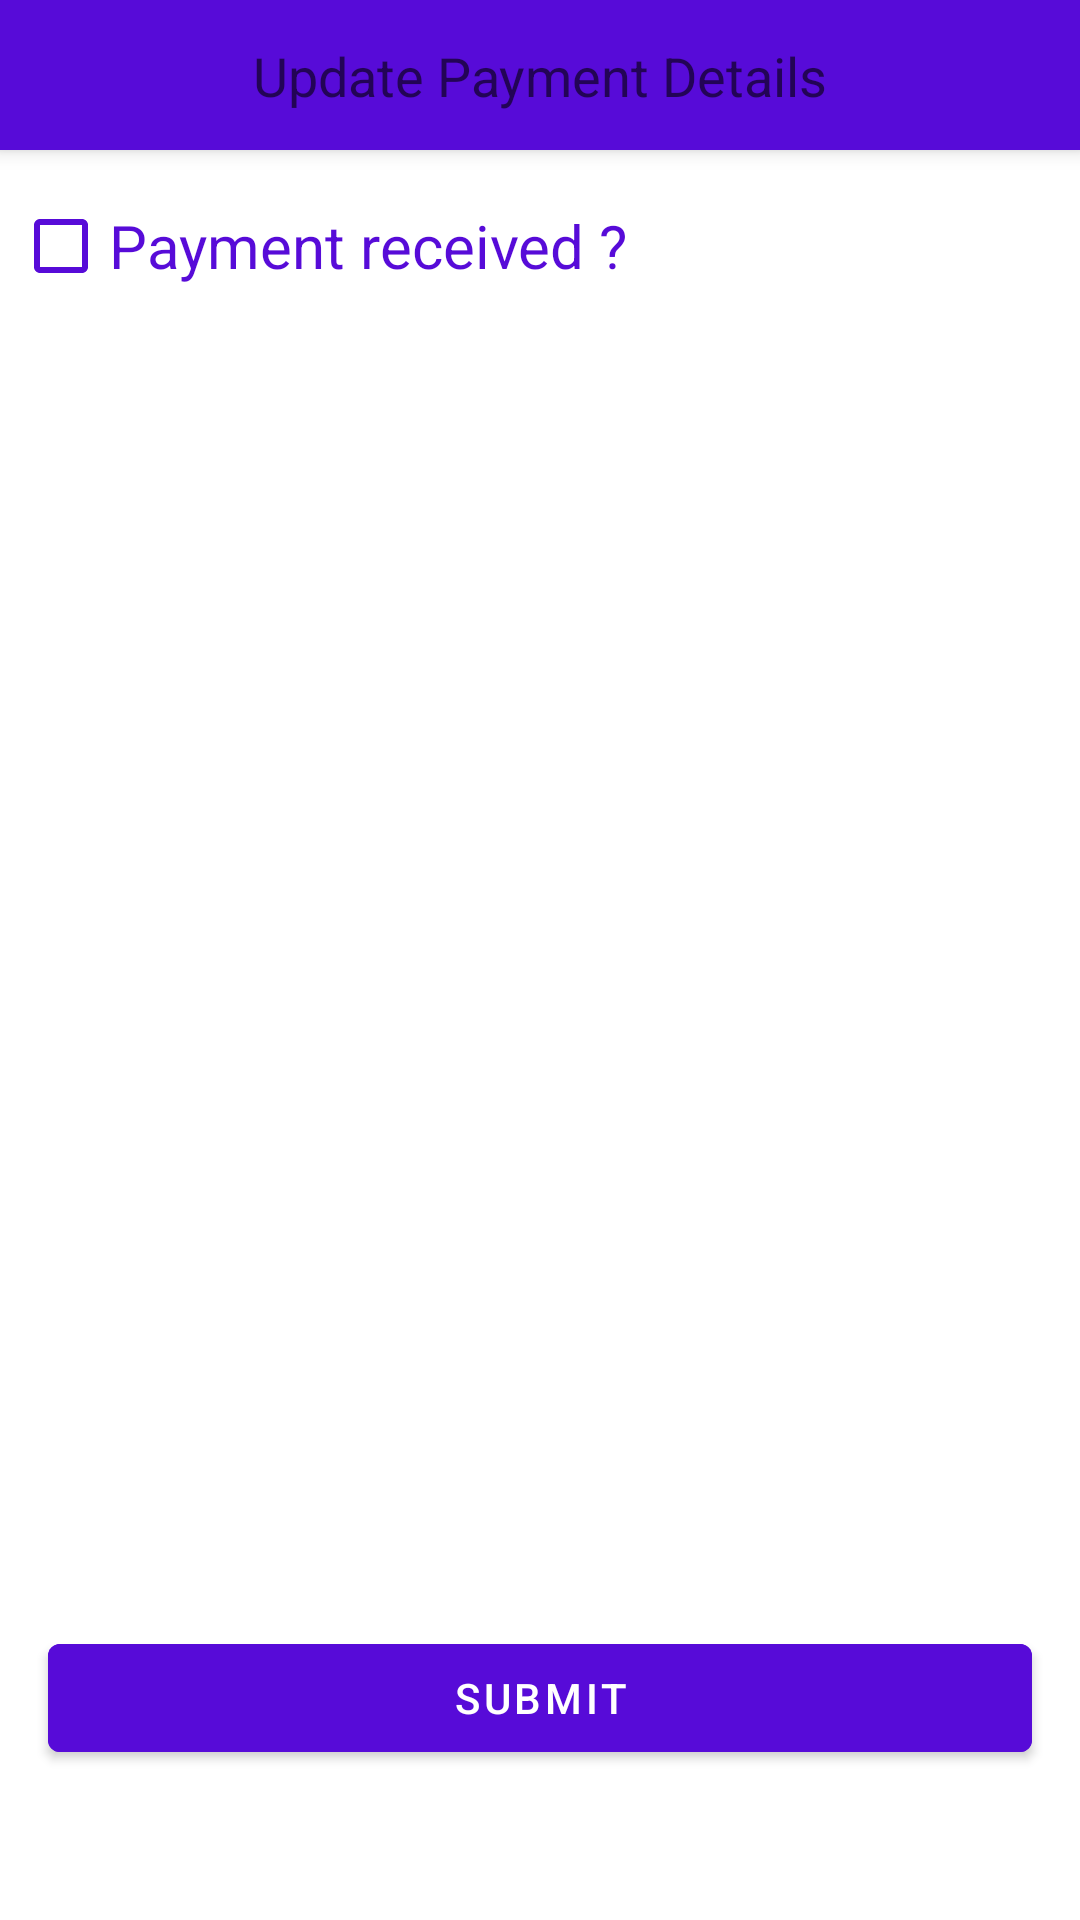

Layout XML and referenced resources for this Android screen:
<!-- AndroidManifest.xml: application theme AppTheme.NoActionBar -->
<!-- res/layout/fragment_payment_status_dialog.xml -->
<?xml version="1.0" encoding="utf-8"?>
<layout xmlns:android="http://schemas.android.com/apk/res/android"
    xmlns:app="http://schemas.android.com/apk/res-auto"
    xmlns:tools="http://schemas.android.com/tools">

    <androidx.coordinatorlayout.widget.CoordinatorLayout
        android:layout_width="match_parent"
        android:layout_height="wrap_content"
        android:background="@color/colorWhite">

        <com.google.android.material.appbar.AppBarLayout
            android:layout_width="match_parent"
            android:layout_height="wrap_content">

            <androidx.constraintlayout.widget.ConstraintLayout
                android:layout_width="match_parent"
                android:layout_height="50dp">

                <ImageView
                    android:id="@+id/backButton"
                    android:layout_width="wrap_content"
                    android:layout_height="wrap_content"
                    android:layout_marginStart="8dp"
                    android:layout_marginTop="8dp"
                    android:layout_marginBottom="8dp"
                    app:layout_constraintBottom_toBottomOf="parent"
                    app:layout_constraintStart_toStartOf="parent"
                    app:layout_constraintTop_toTopOf="parent"
                    app:srcCompat="@drawable/back_arrow" />

                <TextView
                    android:id="@+id/textView6"
                    android:layout_width="0dp"
                    android:layout_height="wrap_content"
                    android:layout_marginStart="8dp"
                    android:layout_marginTop="8dp"
                    android:layout_marginEnd="8dp"
                    android:layout_marginBottom="8dp"
                    android:gravity="center"
                    android:text="Update Payment Details"
                    android:textAppearance="@style/TextAppearance.AppCompat.Medium"
                    android:textColor="@color/background"
                    app:layout_constraintBottom_toBottomOf="parent"
                    app:layout_constraintEnd_toEndOf="parent"
                    app:layout_constraintStart_toStartOf="parent"
                    app:layout_constraintTop_toTopOf="parent" />
            </androidx.constraintlayout.widget.ConstraintLayout>

            


        </com.google.android.material.appbar.AppBarLayout>

        <androidx.constraintlayout.widget.ConstraintLayout
            android:id="@+id/frameLayout"
            android:layout_width="match_parent"
            android:layout_height="match_parent"
            app:layout_behavior="@string/appbar_scrolling_view_behavior">

            

            <androidx.appcompat.widget.AppCompatCheckBox
                android:id="@+id/checkBoxDialog"
                android:layout_width="wrap_content"
                android:layout_height="wrap_content"
                android:layout_marginTop="8dp"
                android:layout_marginEnd="8dp"
                android:text="@string/payment_received"
                android:textSize="20sp"
                android:textColor="@color/colorPrimary"
                app:buttonTint="@color/colorPrimary"
                app:layout_constraintEnd_toEndOf="parent"
                app:layout_constraintHorizontal_bias="0.03"
                app:layout_constraintStart_toStartOf="parent"
                app:layout_constraintTop_toTopOf="parent"
                android:visibility="visible"/>

            <com.google.android.material.textfield.TextInputLayout
                android:id="@+id/textInputLayout"
                style="@style/LoginTextInputLayoutStyle"
                android:layout_width="match_parent"
                android:layout_height="0dp"
                android:layout_marginStart="8dp"
                android:layout_marginTop="8dp"
                android:layout_marginEnd="8dp"
                android:backgroundTint="@color/colorPrimary"
                android:visibility="gone"
                app:hintEnabled="true"
                app:layout_constraintEnd_toEndOf="parent"
                app:layout_constraintStart_toStartOf="parent"
                app:layout_constraintTop_toBottomOf="@+id/checkBoxDialog">

                <com.google.android.material.textfield.TextInputEditText
                    android:id="@+id/feedbackDialog"
                    android:layout_width="match_parent"
                    android:layout_height="match_parent"
                    android:hint="Enter the feedback"
                    android:textColor="@color/black"
                    android:textColorHint="@color/colorPrimary"
                    android:visibility="invisible" />
            </com.google.android.material.textfield.TextInputLayout>

            <com.google.android.material.button.MaterialButton
                android:id="@+id/submitDialog"
                android:layout_width="0dp"
                android:layout_height="wrap_content"
                android:layout_marginStart="8dp"
                android:layout_marginEnd="8dp"
                android:layout_marginBottom="50dp"
                android:backgroundTint="@color/colorPrimary"
                android:text="SUBMIT"
                app:layout_constraintBottom_toBottomOf="parent"
                app:layout_constraintEnd_toEndOf="@+id/textInputLayout"
                app:layout_constraintStart_toStartOf="@+id/textInputLayout" />

            <androidx.recyclerview.widget.RecyclerView
                android:id="@+id/rvRemarks"
                android:layout_width="0dp"
                android:layout_height="0dp"
                android:layout_marginStart="8dp"
                android:layout_marginTop="8dp"
                android:layout_marginEnd="8dp"
                android:layout_marginBottom="8dp"
                app:layout_constraintBottom_toTopOf="@+id/submitDialog"
                app:layout_constraintEnd_toEndOf="parent"
                app:layout_constraintStart_toStartOf="parent"
                app:layout_constraintTop_toBottomOf="@+id/checkBoxDialog" />
        </androidx.constraintlayout.widget.ConstraintLayout>

    </androidx.coordinatorlayout.widget.CoordinatorLayout>
</layout>
<!-- resources referenced by this layout -->
<resources>
  <color name="black">#000000</color>
  <color name="colorPrimary">@color/colorDarkPurple</color>
  <color name="colorWhite">#FFFFFF</color>
  <string name="payment_received">Payment received ?</string>
  <style name="LoginTextInputLayoutStyle" parent="Widget.MaterialComponents.TextInputLayout.OutlinedBox.Dense">
          <item name="boxStrokeColor">@color/colorPrimary</item>
          <item name="boxStrokeWidth">2dp</item>
      </style>
  <style name="AppTheme.NoActionBar" parent="AppTheme">
          <item name="windowActionBar">false</item>
          <item name="windowNoTitle">true</item>
      </style>
  <color name="colorDarkPurple">#ff570bd8</color>
  <style name="AppTheme" parent="Theme.MaterialComponents.Light.DarkActionBar">
          
          <item name="colorPrimary">@color/colorPrimary</item>
          <item name="colorPrimaryDark">@color/colorPrimaryDark</item>
          <item name="colorAccent">@color/colorAccent</item>
  
      </style>
  <color name="colorPrimaryDark">@color/colorDarkPurple</color>
  <!-- not gathered from this repository: default colours our renderer supplied (Android Studio template values) -->
  <color name="colorAccent">#FF03DAC5</color>
</resources>
